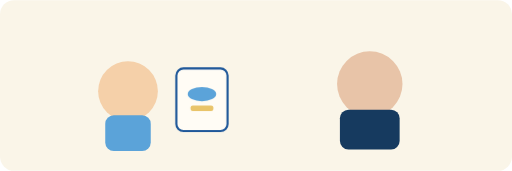
t = 0.00 s
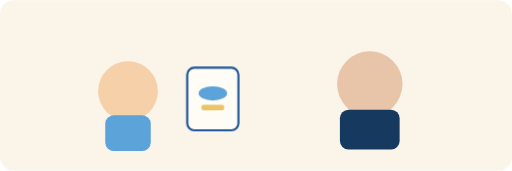
t = 0.40 s
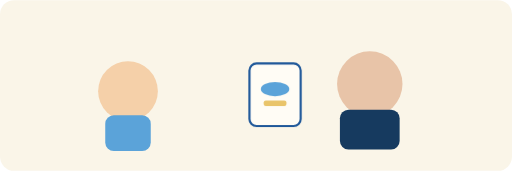
t = 1.20 s
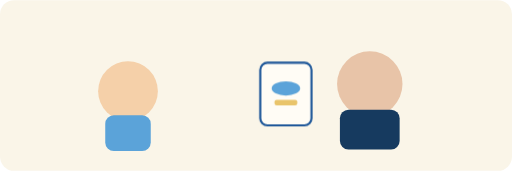
t = 1.60 s
t = 2.00 s: frame unchanged from t = 1.20 s, image omitted
t = 2.80 s: frame unchanged from t = 0.40 s, image omitted

The animated SVG that drew these frames (rendered in a browser with its animation timeline set to each time). Animation: 1 CSS @keyframes rule; one cycle of 3.20 s, repeats indefinitely.

<svg xmlns="http://www.w3.org/2000/svg" viewBox="0 0 720 240" role="img">
  <title>Picture card exchange</title>
  <style>
    .pass{animation:pass 3.2s ease-in-out infinite}
    @keyframes pass{0%,100%{transform:translate(0,0)}50%{transform:translate(118px,-8px)}}
    @media (prefers-reduced-motion:reduce){.pass{animation:none;transform:translate(60px,0)}}
  </style>
  <rect width="720" height="240" rx="20" fill="#FAF5E8"/>
  <circle cx="180" cy="128" r="42" fill="#F5D0A9"/>
  <rect x="148" y="162" width="64" height="50" rx="12" fill="#5BA3D9"/>
  <circle cx="520" cy="118" r="46" fill="#E8C4A8"/>
  <rect x="478" y="154" width="84" height="56" rx="12" fill="#163A5F"/>
  <g class="pass">
    <rect x="248" y="96" width="72" height="88" rx="10" fill="#FFFCF5" stroke="#1E5799" stroke-width="3"/>
    <ellipse cx="284" cy="132" rx="20" ry="10" fill="#5BA3D9"/>
    <rect x="268" y="148" width="32" height="8" rx="3" fill="#E9C46A"/>
  </g>
</svg>
